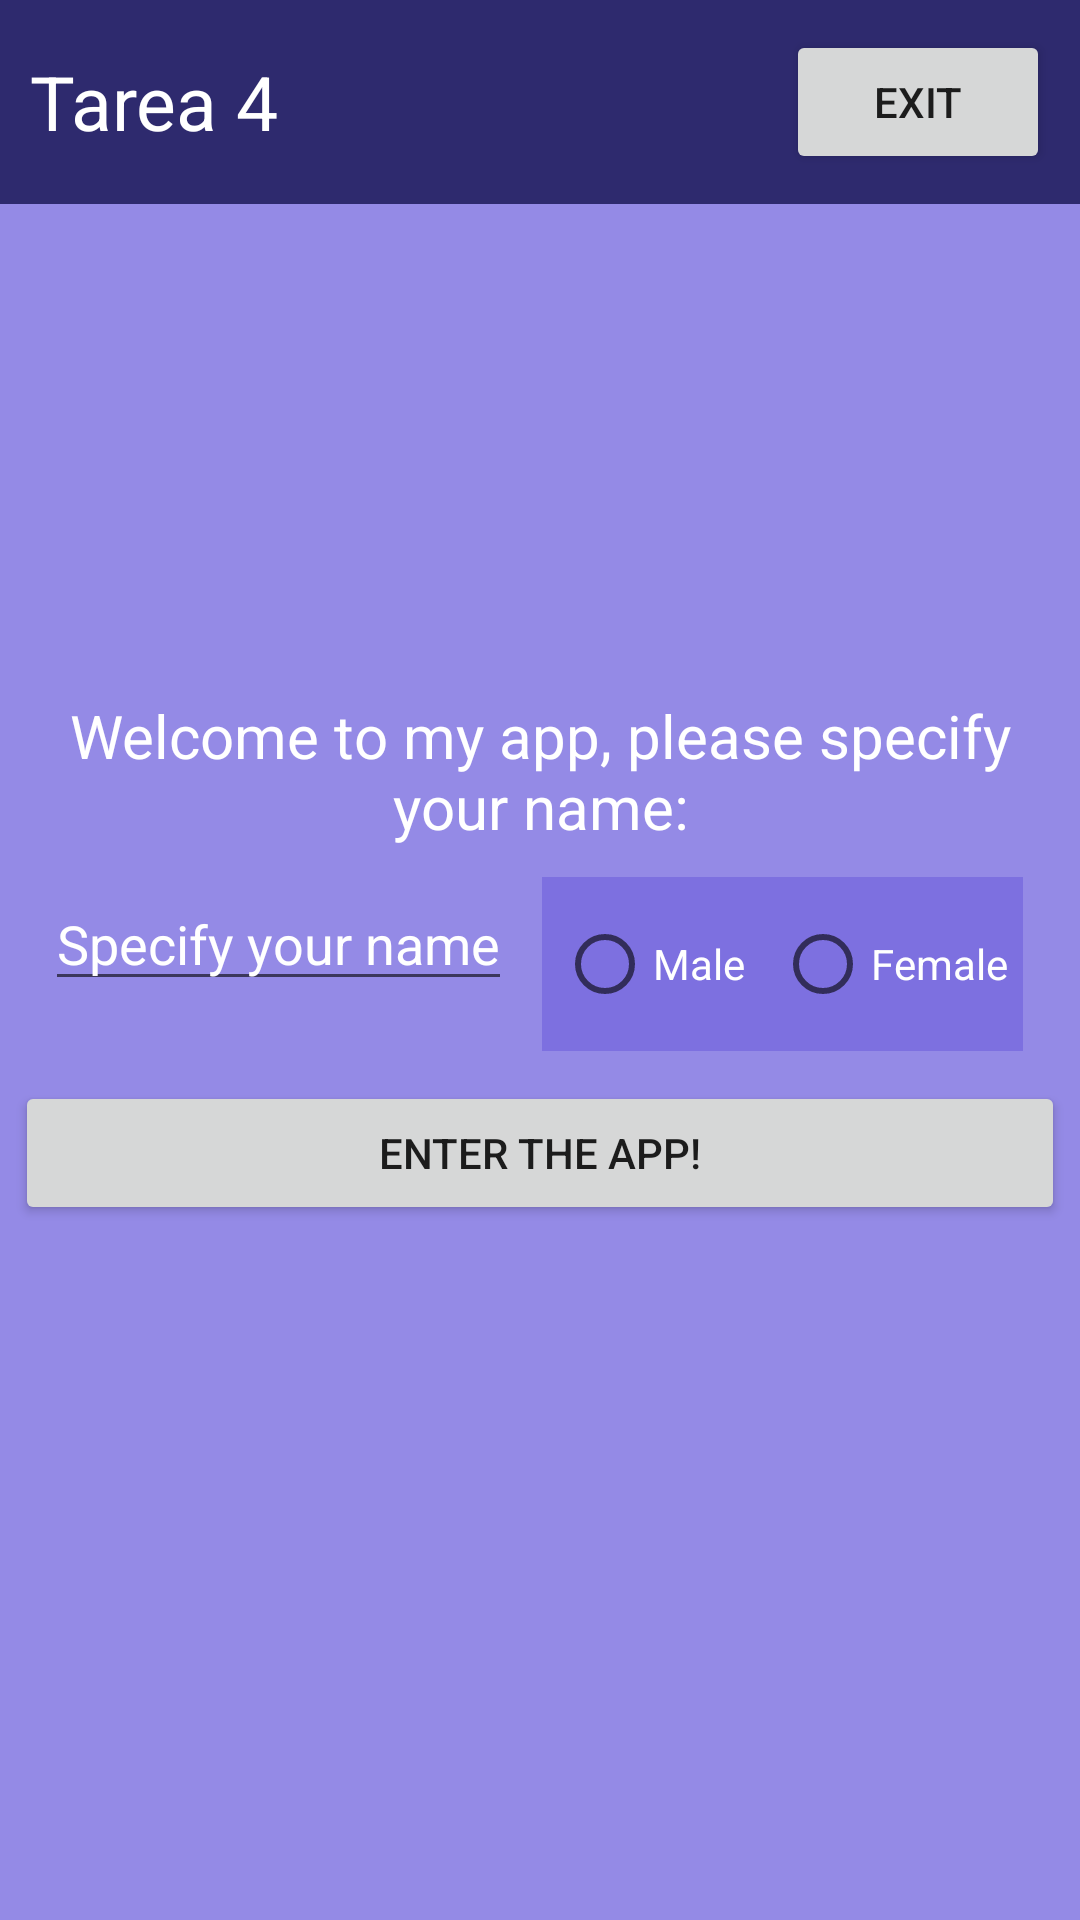

The Android layout XML behind this screen, and the referenced resources:
<!-- AndroidManifest.xml: application theme Theme.Tarea4 -->
<!-- res/layout/activity_main.xml -->
<?xml version="1.0" encoding="utf-8"?>
<androidx.constraintlayout.widget.ConstraintLayout xmlns:android="http://schemas.android.com/apk/res/android"
    xmlns:app="http://schemas.android.com/apk/res-auto"
    xmlns:tools="http://schemas.android.com/tools"
    android:layout_width="match_parent"
    android:layout_height="match_parent"
    android:background="@color/light_purple"
    tools:context=".MainActivity">

    <include layout="@layout/main_screen_toolbar" android:id="@+id/toolbar"/>

    <FrameLayout
        android:layout_height="match_parent"
        android:layout_width="match_parent"
        android:padding="5dp">

        <RelativeLayout
            android:layout_width="match_parent"
            android:layout_height="wrap_content"
            android:layout_gravity="center">

            <TextView
                android:layout_width="match_parent"
                android:layout_height="wrap_content"
                android:text="@string/Welcome"
                android:textAlignment="center"
                android:id="@+id/tv1"
                android:textSize="20dp"
                android:textColor="@color/white"/>

            <EditText
                android:layout_width="wrap_content"
                android:layout_height="wrap_content"
                android:layout_below="@+id/tv1"
                android:layout_marginTop="1dp"
                android:hint="@string/placeholder"
                android:textColor="@color/white"
                android:textColorHint="@color/white"
                android:layout_margin="10dp"
                android:id="@+id/et1"/>

            <RadioGroup
                android:layout_width="wrap_content"
                android:layout_height="wrap_content"
                android:orientation="horizontal"
                android:layout_below="@+id/tv1"
                android:layout_toEndOf="@+id/et1"
                android:layout_marginTop="10dp"
                android:background="@color/darker_purple"
                android:padding="5dp"
                android:id="@+id/rg1">

                <RadioButton
                    android:layout_width="wrap_content"
                    android:layout_height="wrap_content"
                    android:text="@string/chk1"
                    android:textColor="@color/white"
                    android:id="@+id/chk1"
                    android:layout_marginEnd="10dp"/>

                <RadioButton
                    android:id="@+id/chk2"
                    android:layout_width="wrap_content"
                    android:layout_height="wrap_content"
                    android:text="@string/chk2"
                    android:textColor="@color/white" />
            </RadioGroup>

            <Button
                android:layout_width="match_parent"
                android:layout_height="wrap_content"
                android:layout_below="@+id/rg1"
                android:layout_marginTop="10dp"
                android:text="@string/accessButton"
                android:id="@+id/nextScreen"/>
        </RelativeLayout>
    </FrameLayout>
</androidx.constraintlayout.widget.ConstraintLayout>
<!-- res/layout/main_screen_toolbar.xml (included above) -->
<?xml version="1.0" encoding="utf-8"?>
<RelativeLayout xmlns:android="http://schemas.android.com/apk/res/android"
    android:layout_width="match_parent"
    android:layout_height="wrap_content"
    android:background="@color/dark_blue">

    <RelativeLayout
        android:layout_width="match_parent"
        android:layout_height="wrap_content"
        android:padding="10dp">

        <TextView
            android:layout_width="wrap_content"
            android:layout_height="wrap_content"
            android:text="@string/app_name"
            android:layout_alignParentStart="true"
            android:layout_centerVertical="true"
            android:textColor="@color/white"
            android:textSize="25dp"/>

        <Button
            android:layout_width="wrap_content"
            android:layout_height="wrap_content"
            android:text="@string/ExitButton"
            android:layout_alignParentEnd="true"
            android:id="@+id/exitButton"/>

    </RelativeLayout>

</RelativeLayout>
<!-- resources referenced by this layout -->
<resources>
  <color name="dark_blue">#2e2a6e</color>
  <color name="darker_purple">#7d70e0</color>
  <color name="light_purple">#948ae6</color>
  <color name="white">#FFFFFFFF</color>
  <string name="ExitButton">Exit</string>
  <string name="Welcome">Welcome to my app, please specify your name:</string>
  <string name="accessButton">Enter the app!</string>
  <string name="app_name">Tarea 4</string>
  <string name="chk1">Male</string>
  <string name="chk2">Female</string>
  <string name="placeholder">Specify your name</string>
  <style name="Theme.Tarea4" parent="Theme.MaterialComponents.DayNight.NoActionBar">
          
          <item name="colorPrimary">@color/purple_500</item>
          <item name="colorPrimaryVariant">@color/purple_700</item>
          <item name="colorOnPrimary">@color/white</item>
          
          <item name="colorSecondary">@color/teal_200</item>
          <item name="colorSecondaryVariant">@color/teal_700</item>
          <item name="colorOnSecondary">@color/black</item>
          
          <item name="android:statusBarColor" tools:targetApi="21">?attr/colorPrimaryVariant</item>
          
      </style>
  <color name="purple_500">#FF6200EE</color>
  <color name="purple_700">#FF3700B3</color>
  <color name="teal_200">#FF03DAC5</color>
  <color name="teal_700">#FF018786</color>
  <color name="black">#FF000000</color>
</resources>
